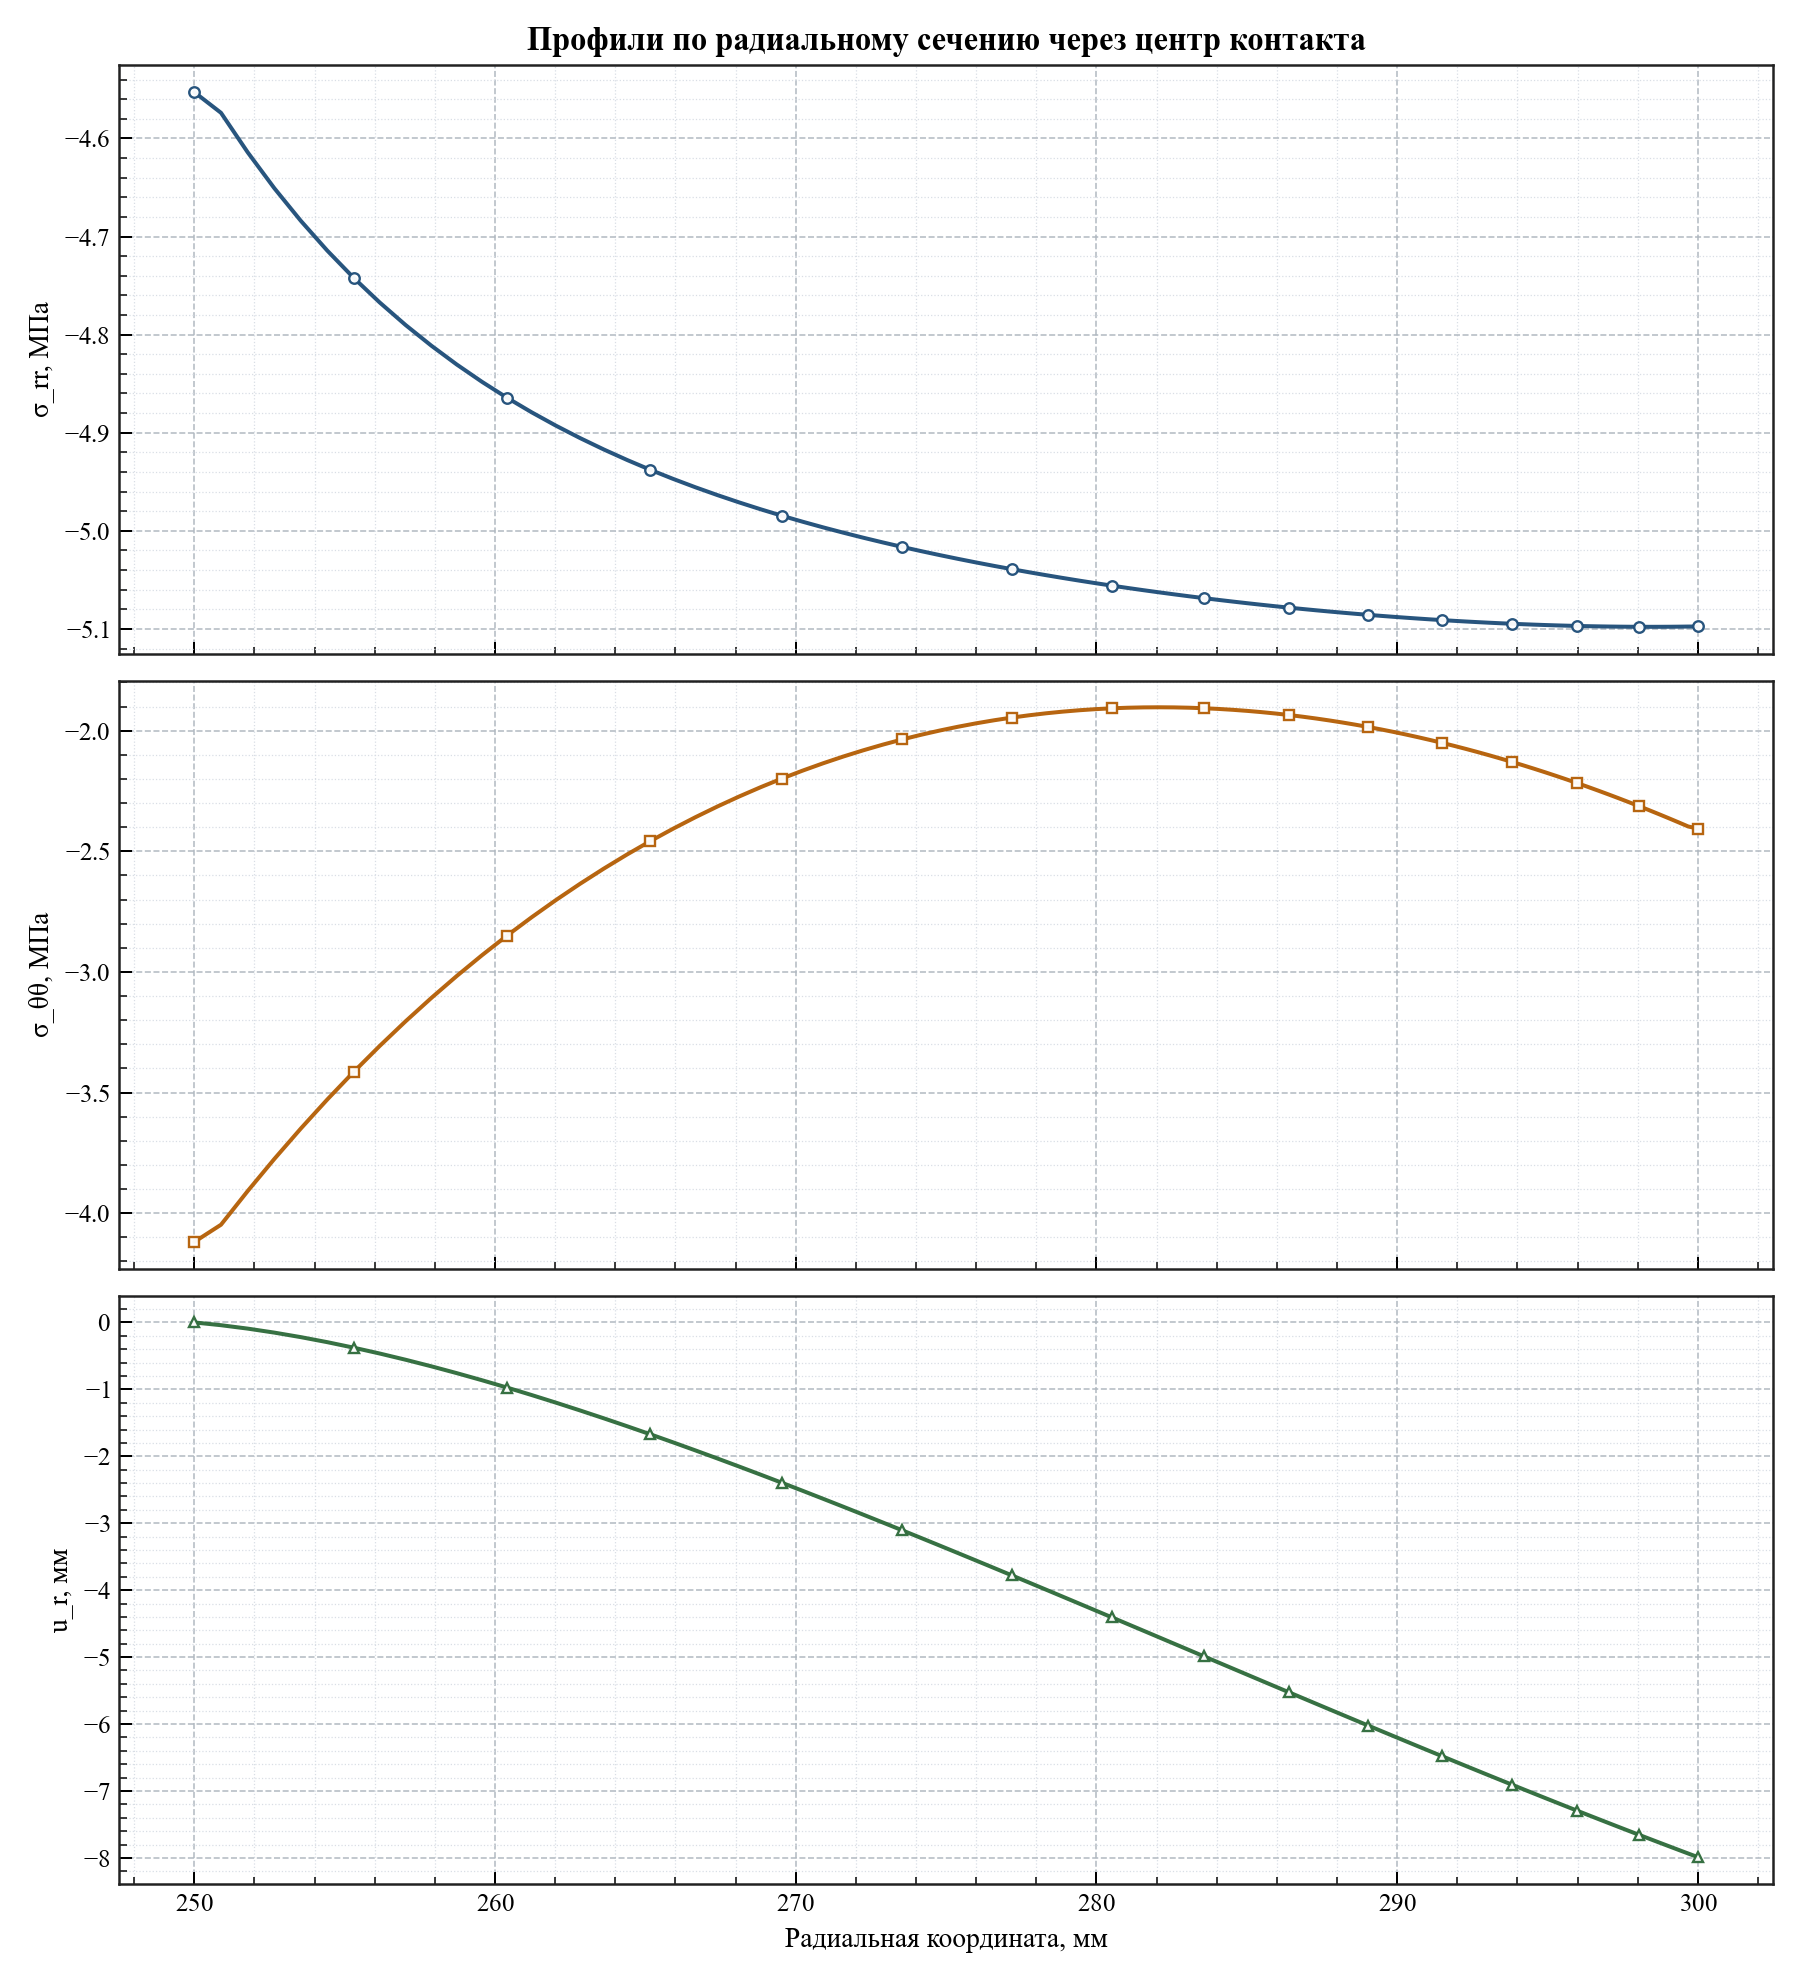

The table this chart was drawn from, first rows:
radius_мм, relative_angle_deg, sigma_rr_mpa, sigma_tt_mpa, radial_displacement_мм
250, -4.579998741307465e-13, -4.553, -4.12, -0.0
250.9, -4.579998741307465e-13, -4.574, -4.048, -0.04141
251.8, -4.579998741307465e-13, -4.614, -3.909, -0.09234
252.7, -4.579998741307465e-13, -4.651, -3.776, -0.152
253.5, -4.579998741307465e-13, -4.684, -3.649, -0.2198
254.4, -4.579998741307465e-13, -4.714, -3.529, -0.2949
255.3, -4.579998741307465e-13, -4.742, -3.415, -0.3766
256.2, -4.579998741307465e-13, -4.767, -3.307, -0.4644
257, -4.579998741307465e-13, -4.79, -3.205, -0.5575
257.9, -4.579998741307465e-13, -4.811, -3.108, -0.6554
258.7, -4.579998741307465e-13, -4.83, -3.017, -0.7576
259.6, -4.579998741307465e-13, -4.848, -2.931, -0.8635
260.4, -4.579998741307465e-13, -4.864, -2.85, -0.9725
261.2, -4.579998741307465e-13, -4.879, -2.774, -1.084
262, -4.0711099922733015e-13, -4.893, -2.702, -1.199
262.8, -4.0711099922733015e-13, -4.905, -2.635, -1.315
263.6, -4.0711099922733015e-13, -4.917, -2.572, -1.432
264.4, -4.0711099922733015e-13, -4.928, -2.513, -1.551
265.2, -4.0711099922733015e-13, -4.938, -2.458, -1.671
265.9, -4.0711099922733015e-13, -4.947, -2.407, -1.791
266.7, -4.0711099922733015e-13, -4.956, -2.359, -1.912
267.4, -4.0711099922733015e-13, -4.964, -2.314, -2.033
268.1, -4.0711099922733015e-13, -4.971, -2.272, -2.154
268.8, -4.0711099922733015e-13, -4.978, -2.234, -2.275
269.5, -4.0711099922733015e-13, -4.985, -2.198, -2.396
270.2, -4.0711099922733015e-13, -4.991, -2.165, -2.516
270.9, -4.0711099922733015e-13, -4.997, -2.135, -2.635
271.6, -4.0711099922733015e-13, -5.002, -2.107, -2.754
272.2, -4.0711099922733015e-13, -5.007, -2.081, -2.872
272.9, -3.562221243239139e-13, -5.012, -2.058, -2.989
273.5, -3.562221243239139e-13, -5.016, -2.036, -3.105
274.2, -3.562221243239139e-13, -5.021, -2.017, -3.22
274.8, -3.562221243239139e-13, -5.025, -1.999, -3.334
275.4, -3.562221243239139e-13, -5.029, -1.984, -3.446
276, -3.562221243239139e-13, -5.032, -1.969, -3.558
276.6, -3.562221243239139e-13, -5.036, -1.957, -3.668
277.2, -3.562221243239139e-13, -5.039, -1.946, -3.778
277.8, -3.562221243239139e-13, -5.042, -1.936, -3.886
278.3, -3.562221243239139e-13, -5.045, -1.928, -3.992
278.9, -3.053332494204976e-13, -5.048, -1.921, -4.098
279.4, -3.053332494204976e-13, -5.051, -1.915, -4.202
280, -3.053332494204976e-13, -5.053, -1.911, -4.305
280.5, -3.053332494204976e-13, -5.056, -1.907, -4.406
281, -3.053332494204976e-13, -5.058, -1.905, -4.507
281.6, -3.053332494204976e-13, -5.061, -1.903, -4.606
282.1, -3.053332494204976e-13, -5.063, -1.903, -4.703
282.6, -3.053332494204976e-13, -5.065, -1.903, -4.8
283.1, -3.053332494204976e-13, -5.067, -1.905, -4.895
283.6, -3.053332494204976e-13, -5.069, -1.907, -4.989
284.1, -2.5444437451708134e-13, -5.07, -1.91, -5.082
284.5, -2.5444437451708134e-13, -5.072, -1.914, -5.174
285, -2.5444437451708134e-13, -5.074, -1.918, -5.264
285.5, -2.5444437451708134e-13, -5.075, -1.923, -5.353
286, -2.5444437451708134e-13, -5.077, -1.929, -5.441
286.4, -2.5444437451708134e-13, -5.078, -1.935, -5.528
286.9, -2.5444437451708134e-13, -5.08, -1.942, -5.613
287.3, -2.5444437451708134e-13, -5.081, -1.95, -5.698
287.8, -2.5444437451708134e-13, -5.082, -1.958, -5.781
288.2, -2.0355549961366507e-13, -5.083, -1.966, -5.863
288.6, -2.0355549961366507e-13, -5.085, -1.975, -5.944
... 31 more rows
